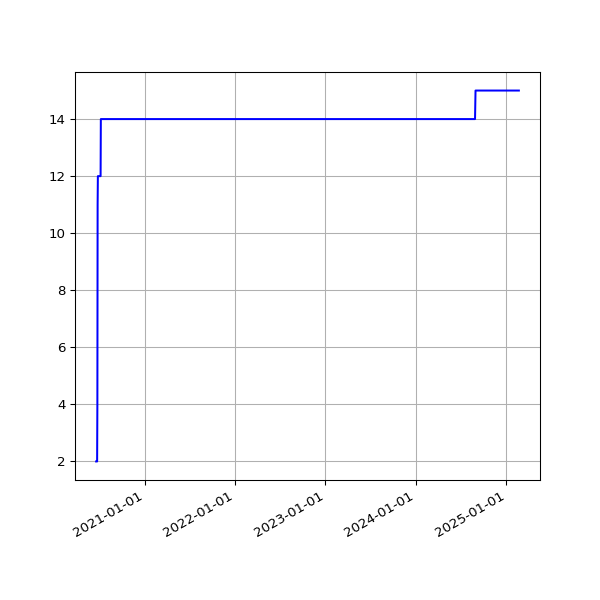

The table this chart was drawn from, first rows:
date, value
2020-06-19 15:20:33 +0100, 2
2020-06-20 15:25:09 +0100, 2
2020-06-21 15:27:46 +0100, 2
2020-06-22 15:22:15 +0100, 2
2020-06-23 15:21:49 +0100, 2
2020-06-24 15:28:24 +0100, 4
2020-06-25 15:25:21 +0100, 11
2020-06-26 15:13:35 +0100, 12
2020-06-27 15:24:59 +0100, 12
2020-06-28 15:10:58 +0100, 12
2020-06-29 15:11:08 +0100, 12
2020-06-30 15:21:27 +0100, 12
2020-07-01 15:18:58 +0100, 12
2020-07-02 15:18:19 +0100, 12
2020-07-03 15:08:38 +0100, 12
2020-07-04 15:10:00 +0100, 12
2020-07-05 15:07:03 +0100, 12
2020-07-06 15:09:49 +0100, 12
2020-07-07 15:16:50 +0100, 12
2020-07-08 15:12:56 +0100, 14
2020-07-13 19:36:57 +0100, 14
2020-07-14 19:25:53 +0100, 14
2020-07-15 19:14:39 +0100, 14
2020-07-16 19:16:24 +0100, 14
2020-07-17 19:36:04 +0100, 14
2020-07-18 19:19:22 +0100, 14
2020-07-19 19:18:47 +0100, 14
2020-07-20 19:22:52 +0100, 14
2020-07-21 19:22:41 +0100, 14
2020-07-22 19:24:15 +0100, 14
2020-07-23 19:27:51 +0100, 14
2020-07-24 19:25:43 +0100, 14
2020-07-25 19:21:55 +0100, 14
2020-07-26 19:18:27 +0100, 14
2020-07-27 19:35:13 +0100, 14
2020-07-28 20:35:34 +0100, 14
2020-07-29 19:25:42 +0100, 14
2020-07-30 19:28:48 +0100, 14
2020-07-31 19:25:30 +0100, 14
2020-08-02 19:30:26 +0100, 14
2020-08-03 19:31:35 +0100, 14
2020-08-04 19:26:21 +0100, 14
2020-08-05 19:24:13 +0100, 14
2020-08-06 19:24:27 +0100, 14
2020-08-07 19:26:28 +0100, 14
2020-08-08 19:23:40 +0100, 14
2020-08-09 19:22:58 +0100, 14
2020-08-10 19:22:43 +0100, 14
2020-08-11 19:26:14 +0100, 14
2020-08-12 19:31:23 +0100, 14
2020-08-13 19:29:57 +0100, 14
2020-08-14 19:47:20 +0100, 14
2020-08-15 19:35:11 +0100, 14
2020-08-16 19:23:27 +0100, 14
2020-08-17 19:50:53 +0100, 14
2020-08-18 19:21:06 +0100, 14
2020-08-19 19:22:36 +0100, 14
2020-08-20 19:25:06 +0100, 14
2020-08-21 19:37:32 +0100, 14
2020-08-22 19:23:49 +0100, 14
... 1,273 more rows
